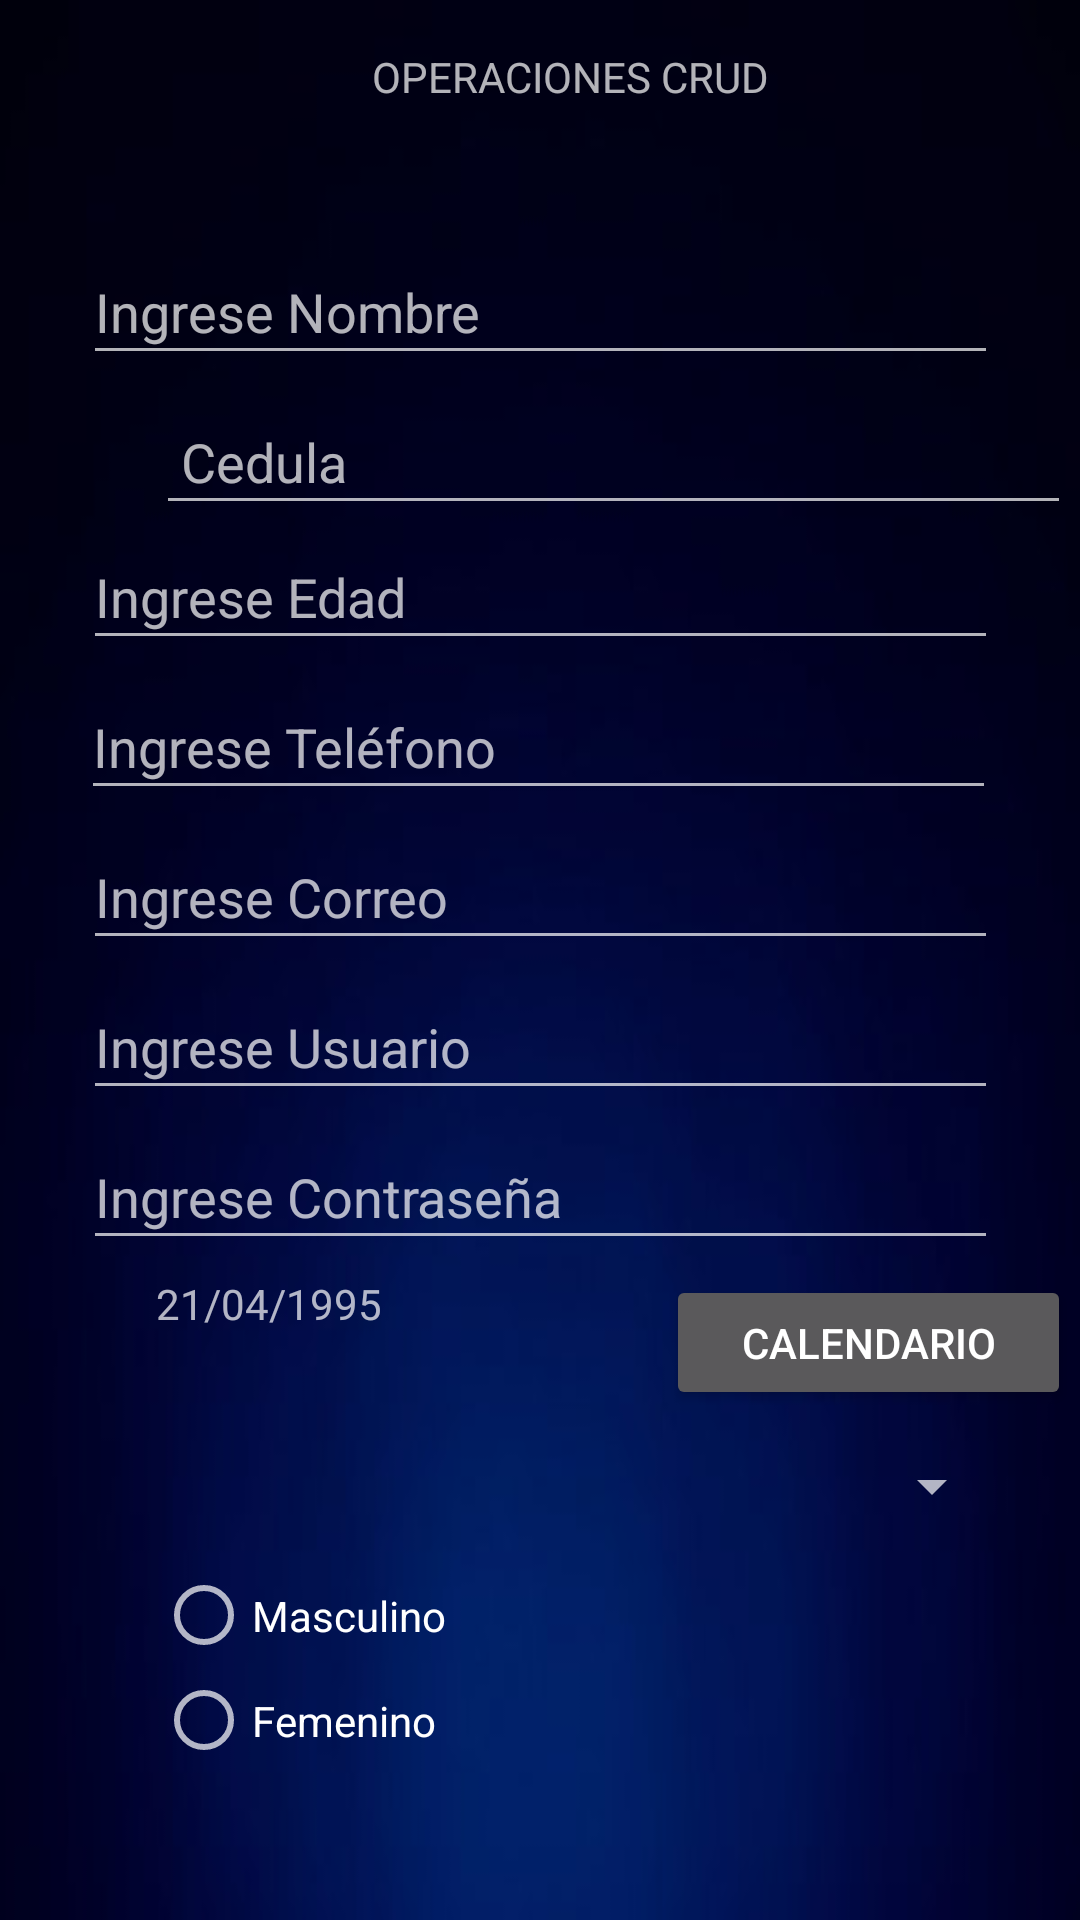

Write the Android layout XML for this screen, with the resource values it uses.
<!-- AndroidManifest.xml: application theme Theme.AppCompat.NoActionBar -->
<!-- res/layout/activity_frm_personal.xml -->
<?xml version="1.0" encoding="utf-8"?>
<androidx.constraintlayout.widget.ConstraintLayout xmlns:android="http://schemas.android.com/apk/res/android"
    xmlns:app="http://schemas.android.com/apk/res-auto"
    xmlns:tools="http://schemas.android.com/tools"
    android:layout_width="match_parent"
    android:layout_height="match_parent"
    android:background="@mipmap/fondo_azul"
    tools:context=".FrmPersonal">


    <TextView
        android:id="@+id/textView2"
        android:layout_width="133dp"
        android:layout_height="40dp"
        android:layout_marginStart="124dp"
        android:layout_marginTop="16dp"
        android:text="OPERACIONES CRUD"
        app:layout_constraintStart_toStartOf="parent"
        app:layout_constraintTop_toTopOf="parent" />

    <EditText
        android:id="@+id/txtFNombre"
        android:layout_width="305dp"
        android:layout_height="45dp"
        android:layout_marginTop="24dp"
        android:hint="@string/txt_nombre"
        android:ems="10"
        android:inputType="textPersonName"
        app:layout_constraintEnd_toEndOf="parent"
        app:layout_constraintStart_toStartOf="parent"
        app:layout_constraintTop_toBottomOf="@+id/textView2" />

    <EditText
        android:id="@+id/txtFEdad"
        android:layout_width="305dp"
        android:layout_height="45dp"
        android:ems="10"
        android:hint="@string/txt_edad"
        android:inputType="number"
        app:layout_constraintEnd_toEndOf="parent"
        app:layout_constraintStart_toStartOf="parent"
        app:layout_constraintTop_toBottomOf="@+id/txtFCedula" />

    <EditText
        android:id="@+id/txtFTelefono"
        android:layout_width="305dp"
        android:layout_height="45dp"
        android:layout_marginTop="5dp"
        android:hint="@string/txt_telefono"
        android:ems="10"
        android:inputType="phone"
        app:layout_constraintEnd_toEndOf="parent"
        app:layout_constraintHorizontal_bias="0.49"
        app:layout_constraintStart_toStartOf="parent"
        app:layout_constraintTop_toBottomOf="@+id/txtFEdad" />

    <EditText
        android:id="@+id/txtFCorreo"
        android:layout_width="305dp"
        android:layout_height="45dp"
        android:layout_marginTop="5dp"
        android:hint="@string/txt_correo"
        android:ems="10"
        android:inputType="textEmailAddress"
        app:layout_constraintEnd_toEndOf="parent"
        app:layout_constraintStart_toStartOf="parent"
        app:layout_constraintTop_toBottomOf="@+id/txtFTelefono" />

    <EditText
        android:id="@+id/txtFUsuario"
        android:layout_width="305dp"
        android:layout_height="45dp"
        android:layout_marginTop="5dp"
        android:ems="10"
        android:hint="@string/txt_usuario"
        android:inputType="textPersonName"
        app:layout_constraintEnd_toEndOf="parent"
        app:layout_constraintStart_toStartOf="parent"
        app:layout_constraintTop_toBottomOf="@+id/txtFCorreo" />

    <EditText
        android:id="@+id/txtFContrasenia"
        android:layout_width="305dp"
        android:layout_height="45dp"
        android:layout_marginTop="5dp"
        android:hint="@string/txt_contrasenia"
        android:ems="10"
        android:inputType="textPassword"
        app:layout_constraintEnd_toEndOf="parent"
        app:layout_constraintStart_toStartOf="parent"
        app:layout_constraintTop_toBottomOf="@+id/txtFUsuario" />
    <EditText
        android:id="@+id/txtFCedula"
        android:layout_width="305dp"
        android:layout_height="45dp"
        android:layout_marginStart="52dp"
        android:layout_marginTop="5dp"
        android:hint=" Cedula"
        android:ems="10"
        android:inputType="number"
        app:layout_constraintStart_toStartOf="parent"
        app:layout_constraintTop_toBottomOf="@+id/txtFNombre" />

    <TextView
        android:id="@+id/txtFFechaNacimiento"
        android:layout_width="170dp"
        android:layout_height="45dp"
        android:layout_marginStart="52dp"
        android:layout_marginTop="5dp"
        android:hint="@string/txt_fecha_nacimiento"
        android:text="21/04/1995"
        app:layout_constraintStart_toStartOf="parent"
        app:layout_constraintTop_toBottomOf="@+id/txtFContrasenia" />

    <Button
        android:id="@+id/btnFCalendario"
        android:layout_width="135dp"
        android:layout_height="45dp"
        android:layout_marginTop="5dp"
        android:onClick="abrirDialogoFecha"
        android:text="Calendario"
        app:layout_constraintEnd_toEndOf="parent"
        app:layout_constraintHorizontal_bias="0.0"
        app:layout_constraintStart_toEndOf="@+id/txtFFechaNacimiento"
        app:layout_constraintTop_toBottomOf="@+id/txtFContrasenia" />

    <RadioGroup
        android:id="@+id/radioGroup"
        android:layout_width="300dp"
        android:layout_height="84dp"
        android:layout_marginStart="52dp"
        android:layout_marginTop="5dp"
        app:layout_constraintStart_toStartOf="parent"
        app:layout_constraintTop_toBottomOf="@+id/spCiudad">

        <RadioButton
            android:id="@+id/rbtnFMasculino"

            android:layout_width="match_parent"
            android:layout_height="35dp"
            android:text="@string/rbtn_masculino" />

        <RadioButton
            android:id="@+id/rbtnFFemenino"
            android:layout_width="match_parent"
            android:layout_height="35dp"
            android:text="@string/rbtn_femenino" />
    </RadioGroup>

    <Button
        android:id="@+id/btnFRegistrar"
        android:layout_width="188dp"
        android:layout_height="52dp"
        android:layout_marginStart="16dp"
        android:layout_marginTop="40dp"
        android:onClick="registrar"
        android:text="@string/btn_registrar"
        app:layout_constraintStart_toStartOf="parent"
        app:layout_constraintTop_toBottomOf="@+id/radioGroup" />

    <Button
        android:id="@+id/btnFCancelar"
        android:layout_width="188dp"
        android:layout_height="52dp"
        android:layout_marginTop="40dp"
        android:onClick="irMain"
        android:text="@string/btn_cancelar"
        app:layout_constraintEnd_toEndOf="parent"
        app:layout_constraintHorizontal_bias="0.127"
        app:layout_constraintStart_toEndOf="@+id/btnFRegistrar"
        app:layout_constraintTop_toBottomOf="@+id/radioGroup" />

    <Spinner
        android:id="@+id/spCiudad"
        android:layout_width="309dp"
        android:layout_height="41dp"
        android:layout_marginTop="5dp"
        app:layout_constraintEnd_toEndOf="parent"
        app:layout_constraintStart_toStartOf="parent"
        app:layout_constraintTop_toBottomOf="@+id/txtFFechaNacimiento" />

</androidx.constraintlayout.widget.ConstraintLayout>
<!-- resources referenced by this layout -->
<resources>
  <!-- mipmap fondo_azul: jpeg bitmap (mipmap-xxhdpi, 4797 bytes) -->
  <string name="btn_cancelar">Cancelar</string>
  <string name="btn_registrar">Registrar</string>
  <string name="rbtn_femenino">Femenino</string>
  <string name="rbtn_masculino">Masculino</string>
  <string name="txt_contrasenia">Ingrese Contraseña</string>
  <string name="txt_correo">Ingrese Correo</string>
  <string name="txt_edad">Ingrese Edad</string>
  <string name="txt_fecha_nacimiento">Fecha Nacimiento</string>
  <string name="txt_nombre">Ingrese Nombre</string>
  <string name="txt_telefono">Ingrese Teléfono</string>
  <string name="txt_usuario">Ingrese Usuario</string>
</resources>
